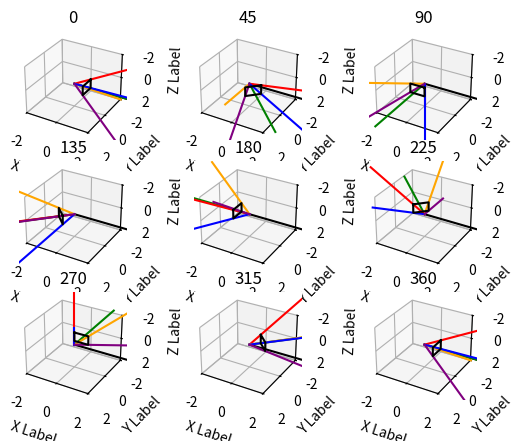

Reproduce this figure in Python.
#!/usr/bin/python3

from mpl_toolkits.mplot3d import Axes3D
import matplotlib.pyplot as plt
import numpy as np

import time

def rot_mat(roll, pitch, yaw):
    roll = -roll
    pitch = -pitch
    yaw = -yaw
    D = np.array([[   np.cos(yaw),    np.sin(yaw),              0],
                  [  -np.sin(yaw),    np.cos(yaw),              0],
                  [             0,              0,              1]])

    C = np.array([[ np.cos(pitch),              0, -np.sin(pitch)],
                  [             0,              1,              0],
                  [ np.sin(pitch),              0,  np.cos(pitch)]])

    B = np.array([[             1,              0,              0],
                  [             0,   np.cos(roll),   np.sin(roll)],
                  [             0,  -np.sin(roll),   np.cos(roll)]])
    """
    D = np.array([[ np.cos(pitch),  np.sin(pitch),              0],
                  [-np.sin(pitch),  np.cos(pitch),              0],
                  [             0,              0,              1]])

    C = np.array([[             1,              0,              0],
                  [             0,   np.cos(roll),   np.sin(roll)],
                  [             0,  -np.sin(roll),   np.cos(roll)]])

    B = np.array([[   np.cos(yaw),    np.sin(yaw),              0],
                  [  -np.sin(yaw),    np.cos(yaw),              0],
                  [             0,              0,              1]])
    """

    #A = np.matmul(np.matmul(B,C),D)
    A = np.matmul(np.matmul(D,C),B)
    return A

def deg2rad(deg):
    return np.pi/180 * deg

def rad2deg(rad):
    return 180/np.pi * rad

class Camera:
    def __init__(self,x,y,z,roll,pitch,yaw,wfov,hfov):
        self.x = x
        self.y = y
        self.z = z
        self.roll = roll
        self.pitch = pitch
        self.yaw = yaw
        self.wfov = wfov
        self.hfov = hfov

    def mk_fov(self):
        rot = rot_mat(self.roll, self.pitch, self.yaw)

        line_step = np.linspace([0,0,0],[5,0,0],101).T

        line_center = np.matmul(rot, line_step)

        line_top = np.matmul(rot, np.matmul(rot_mat(0, self.hfov/2, 0), line_step))
        line_bot = np.matmul(rot, np.matmul(rot_mat(0,-self.hfov/2, 0), line_step))
        line_lft = np.matmul(rot, np.matmul(rot_mat(0, 0,-self.wfov/2), line_step))
        line_rgt = np.matmul(rot, np.matmul(rot_mat(0, 0, self.wfov/2), line_step))

        line_tl = np.matmul(rot, np.matmul(rot_mat(0, self.hfov/2,-self.wfov/2), line_step))
        line_tr = np.matmul(rot, np.matmul(rot_mat(0, self.hfov/2, self.wfov/2), line_step))
        line_bl = np.matmul(rot, np.matmul(rot_mat(0,-self.hfov/2,-self.wfov/2), line_step))
        line_br = np.matmul(rot, np.matmul(rot_mat(0,-self.hfov/2, self.wfov/2), line_step))

        loc = np.array([self.x, self.y, self.z])

        rec = np.array([ line_tl[:,20],
                         line_tr[:,20],
                         line_br[:,20],
                         line_bl[:,20],
                         line_tl[:,20]]).T

        print(rec)
        print(rec.shape)
        print('-----')
        print(line_top[:,20])
        print(line_bot[:,20])
        print(line_lft[:,20])
        print(line_rgt[:,20])
        print(line_top.shape)
        print('-----')

        w = np.abs(line_top[2,1:]*2)
        h = np.abs(line_lft[1,1:]*2)
        print('=====')
        print(line_top.shape)
        print(line_lft.shape)
        print(w)
        print(h)
        print(w/h)
        print('=====')

        """
        line_center = (line_center.T + loc).T
        line_wsub = (line_wsub.T + loc).T
        line_wadd = (line_wadd.T + loc).T
        line_hsub = (line_hsub.T + loc).T
        line_hadd = (line_hadd.T + loc).T
        """
        """
        assert all(line_hsub[0,:] == line_hadd[0,:])
        assert all(line_hsub[1,:] == line_hadd[1,:])
        assert all(-line_hsub[2,:] == line_hadd[2,:])

        assert all(line_wsub[0,:] == line_wadd[0,:])
        assert all(-line_wsub[1,:] == line_wadd[1,:])
        assert all(line_wsub[2,:] == line_wadd[2,:])
        """

        return line_center, line_tl, line_tr, line_bl, line_br, rec
        #, line_top, line_bot, line_lft, line_rgt
    
    def plot(self, ax):
        i = 0
        colors = ['green','red','orange','blue','purple','black','gray','gray','gray','gray']
        for line in self.mk_fov():
            xx,yy,zz = line
            ax.plot(xx,yy,zz,c=colors[i])
            i+=1
            #break

class Webcam(Camera):
    def __init__(self,x,y,z,roll,pitch,yaw):
        super(Webcam,self).__init__(x,y,z,roll,pitch,yaw,deg2rad(60),deg2rad(44.048625674))

jj = 1
fig = plt.figure()
def mk_plot():
    global fig, jj
    ax = fig.add_subplot(330 + jj,projection='3d')
    jj += 1
    ax.set_xlabel('X Label')
    ax.set_ylabel('Y Label')
    ax.set_zlabel('Z Label')

    ax.set_xlim([-2,2])
    ax.set_ylim([2,-2])
    ax.set_zlim([2,-2])

    grounded = np.linspace([0,0,0],[5,0,0],50).T
    xx,yy,zz = grounded
    ax.plot(xx,yy,zz,c='black')

    return fig, ax

#fig,ax = mk_plot()
#
#xs = [0]
#ys = [0]
#zs = [0]
#
#ax.scatter(xs,ys,zs, c='r', marker='o')

#cam1 = Webcam(-2,-2,0,0,deg2rad(30),deg2rad(-45))
#cam1 = Webcam(0,0,0,deg2rad(90),deg2rad(0),deg2rad(0))
#cam2 = Webcam(2,-2,0,0,deg2rad(30),deg2rad(-135))
#cam3 = Webcam(2,2,0,0,deg2rad(30),deg2rad(135))
#cam1.plot(ax)
#cam2.plot(ax)
#cam3.plot(ax)



#plt.show()

curr = 0
for curr in range(0,361,45):
    fig,ax = mk_plot()
    cam1 = Webcam(0,0,0,deg2rad(0),deg2rad(0),deg2rad(curr))
    cam1.plot(ax)
    ax.set_title(str(curr))

plt.show()
